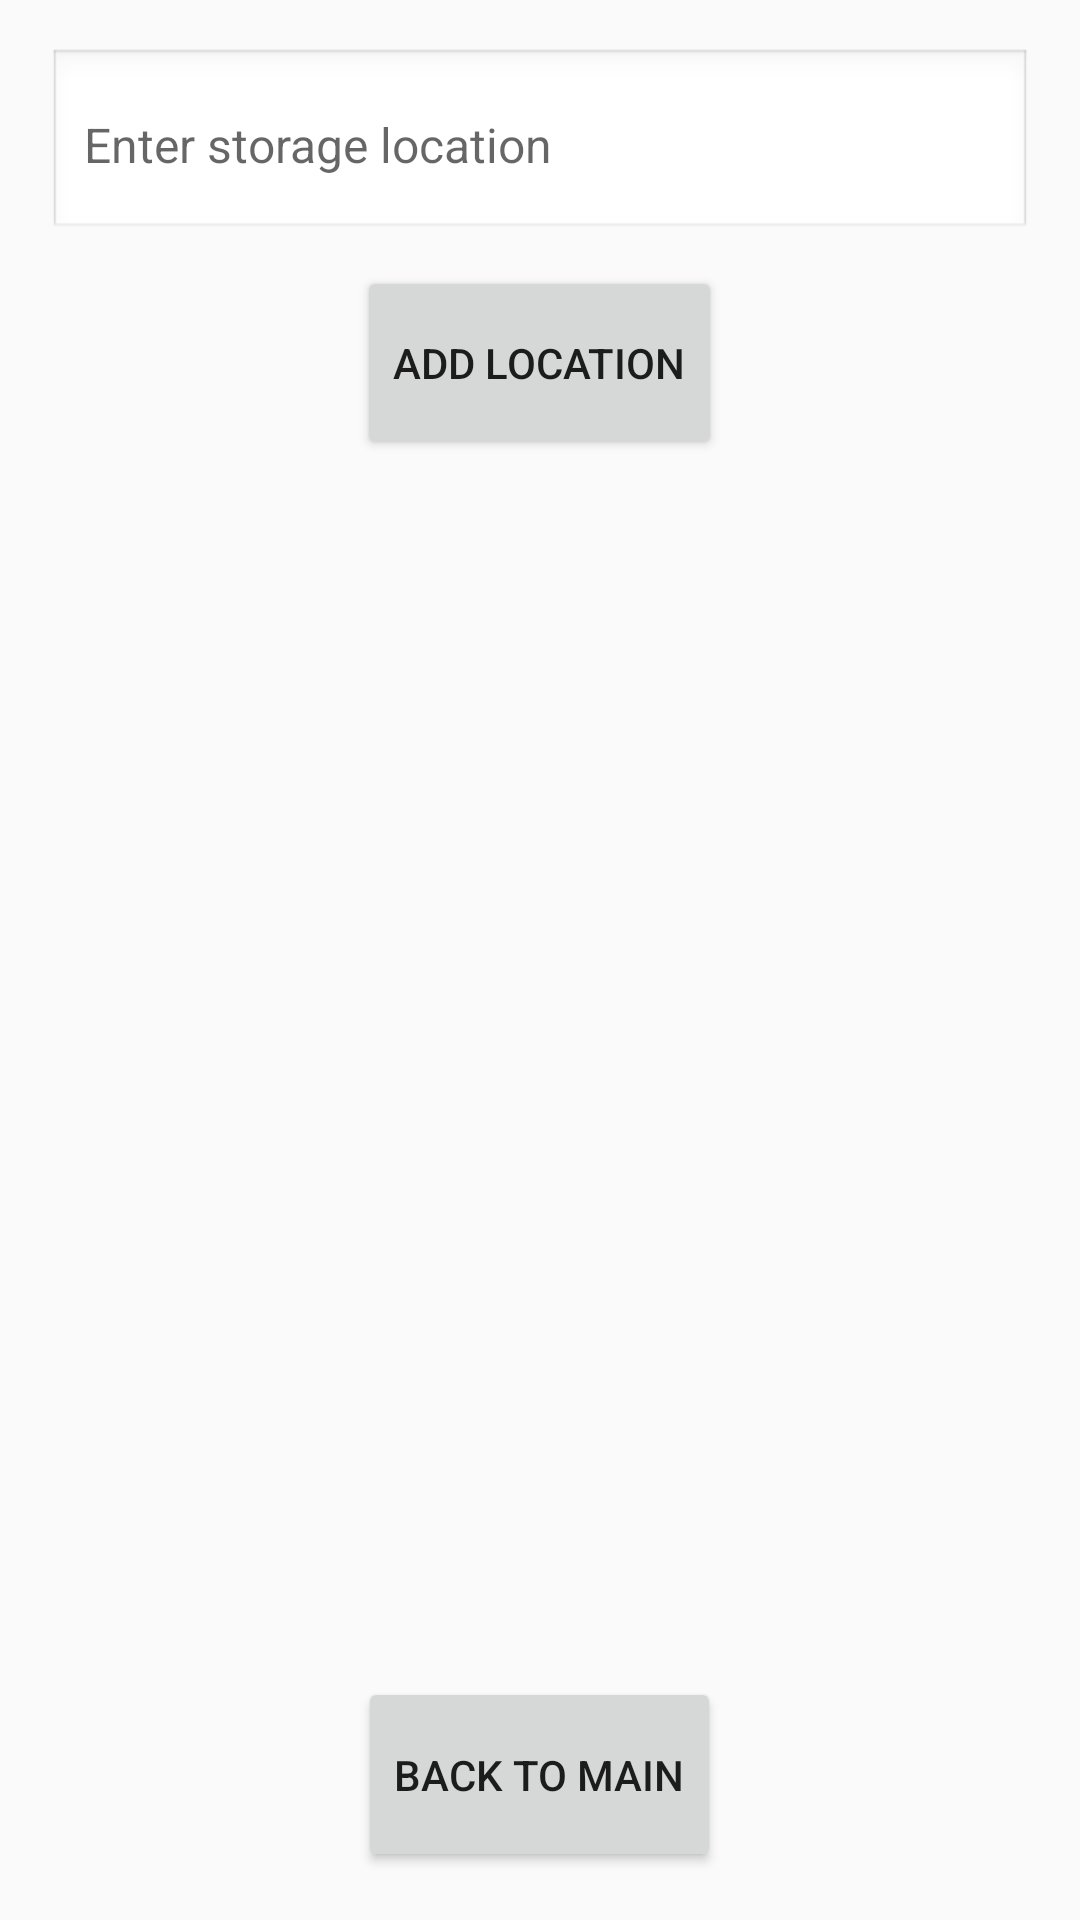

Reconstruct the res/layout file that produces this screen, plus the resources it refers to.
<!-- AndroidManifest.xml: application theme Theme.Sims -->
<!-- res/layout/activity_storage.xml -->
<?xml version="1.0" encoding="utf-8"?>
<LinearLayout xmlns:android="http://schemas.android.com/apk/res/android"
    android:layout_width="match_parent"
    android:layout_height="match_parent"
    android:orientation="vertical"
    android:padding="16dp"
    android:fitsSystemWindows="true">


    
    <EditText
        android:id="@+id/storageNameInput"
        android:layout_width="match_parent"
        android:layout_height="0dp"
        android:layout_weight="0.1"
        android:hint="Enter storage location"
        android:background="@android:drawable/edit_text"
        android:padding="12dp"
        android:textSize="16sp"
        android:textColor="#000000"
        android:layout_marginBottom="8dp" />

    
    <Button
        android:id="@+id/addStorageButton"
        android:layout_width="wrap_content"
        android:layout_height="0dp"
        android:layout_weight="0.1"
        android:text="Add Location"
        android:layout_gravity="center_horizontal"
        android:layout_marginBottom="8dp" />

    
    <ListView
        android:id="@+id/storageListView"
        android:layout_width="match_parent"
        android:layout_height="0dp"
        android:layout_weight="0.6"
        android:divider="@android:color/darker_gray"
        android:dividerHeight="1dp" />

    
    <Button
        android:id="@+id/backToMainButton"
        android:layout_width="wrap_content"
        android:layout_height="0dp"
        android:layout_weight="0.1"
        android:text="Back to Main"
        android:layout_gravity="center_horizontal"
        android:layout_marginTop="8dp" />

</LinearLayout>
<!-- resources referenced by this layout -->
<resources>
  <style name="Theme.Sims" parent="Theme.AppCompat.Light.DarkActionBar" />
</resources>
